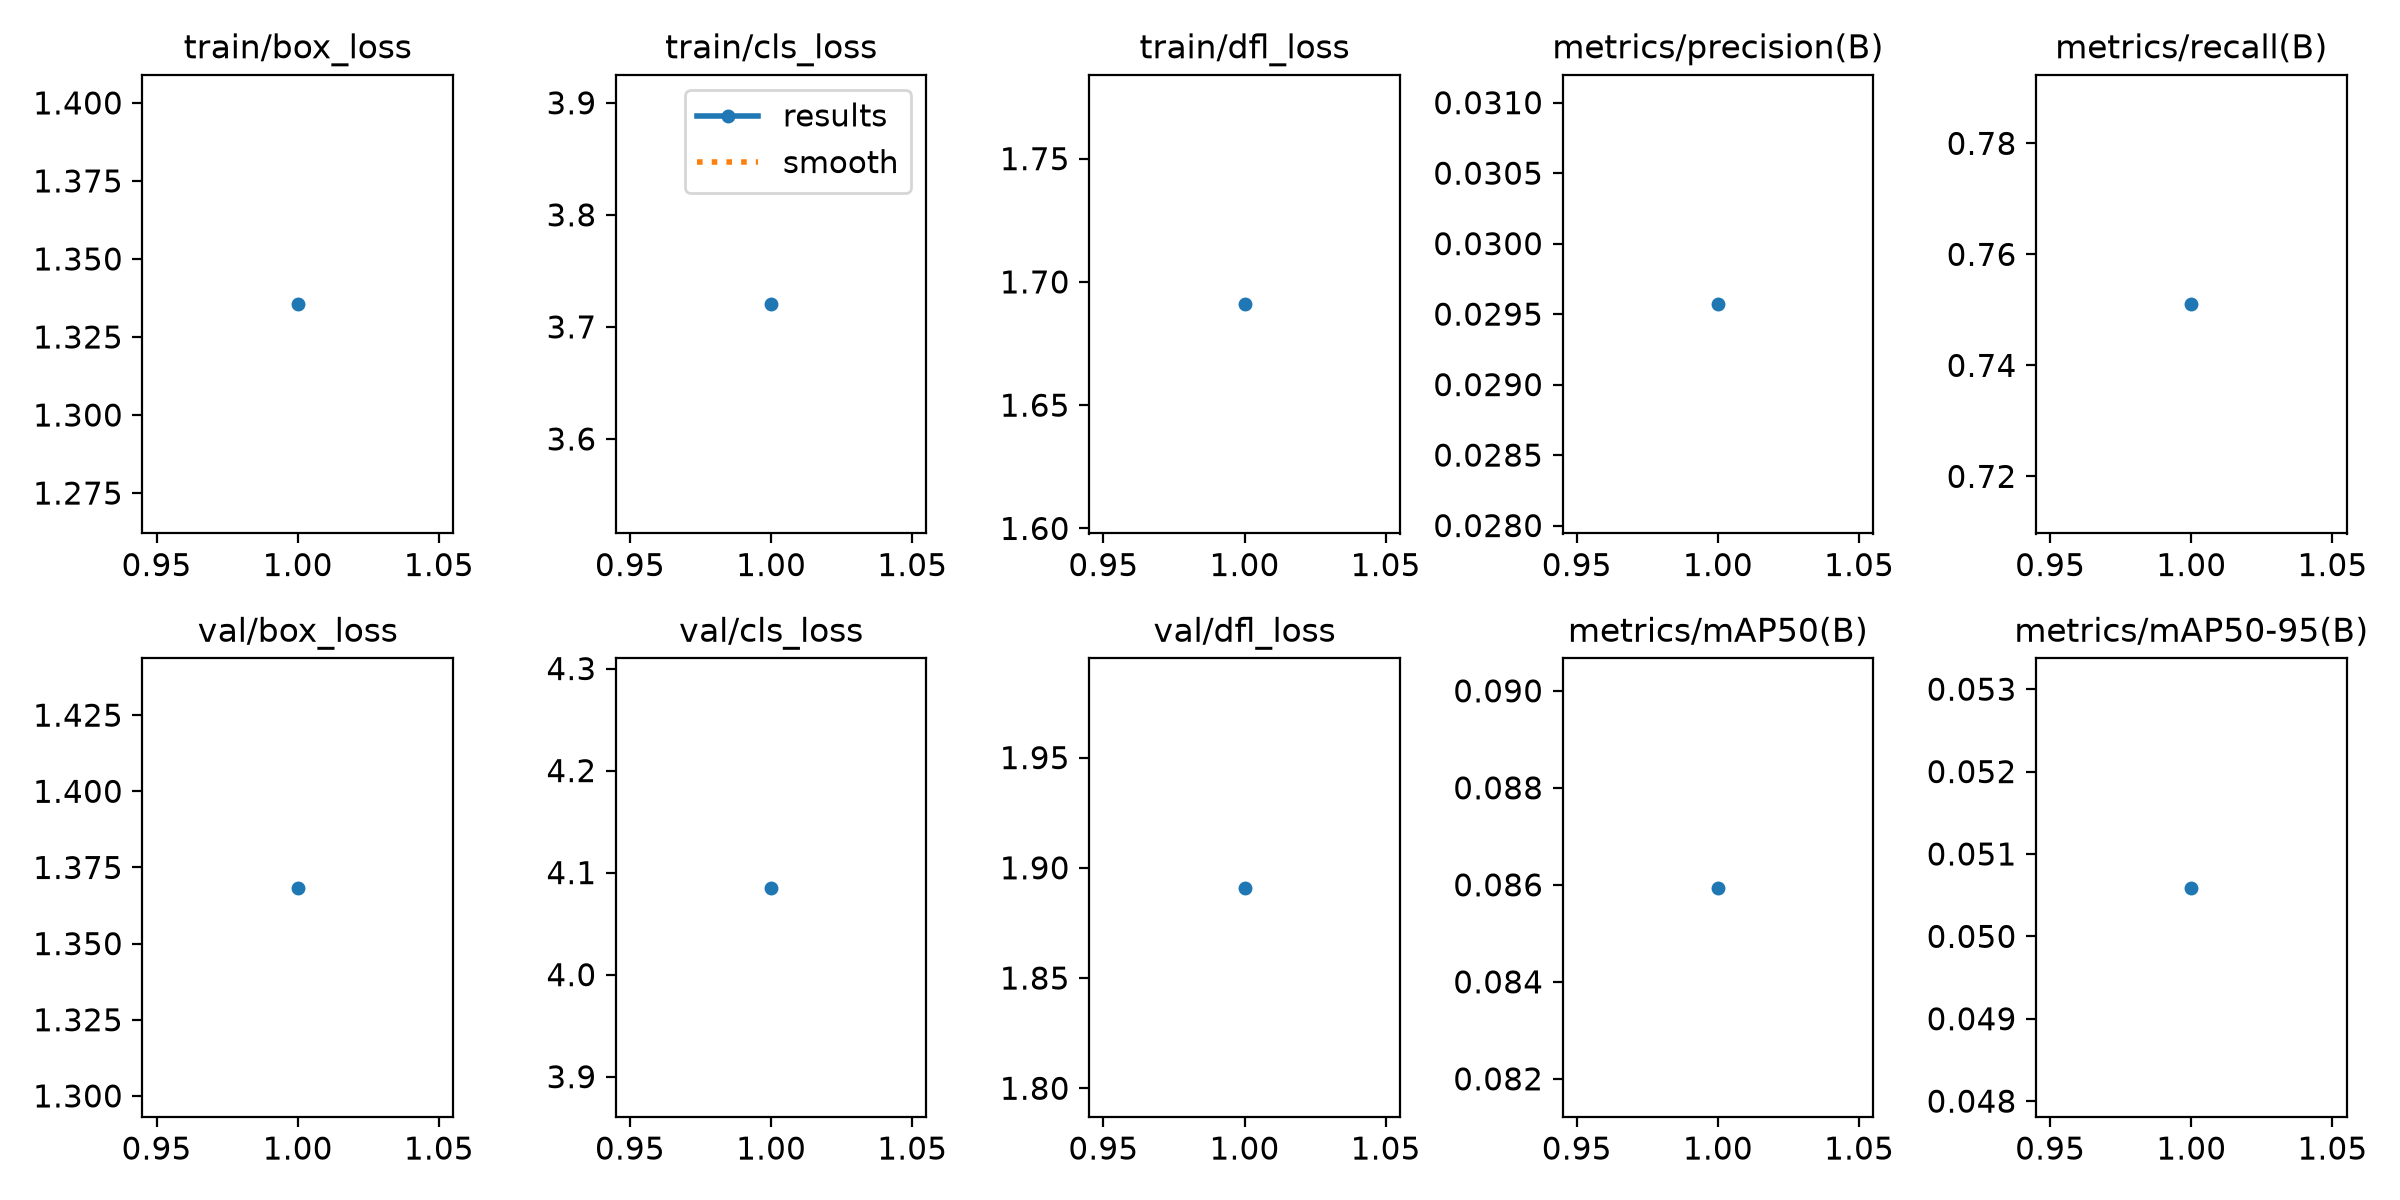

The table this chart was drawn from, first rows:
epoch, time, train/box_loss, train/cls_loss, train/dfl_loss, metrics/precision(B), metrics/recall(B), metrics/mAP50(B), metrics/mAP50-95(B), val/box_loss, val/cls_loss, val/dfl_loss, lr/pg0, lr/pg1, lr/pg2
1, 788, 1.335, 3.72, 1.691, 0.02957, 0.751, 0.08594, 0.05059, 1.368, 4.085, 1.891, 0.000417, 0.000417, 0.000417
